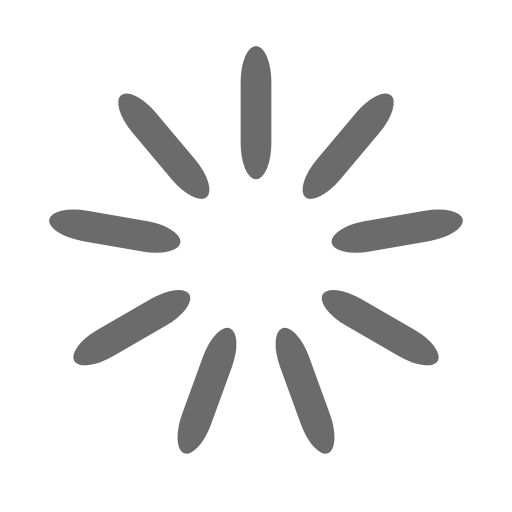
t = 0.00 s
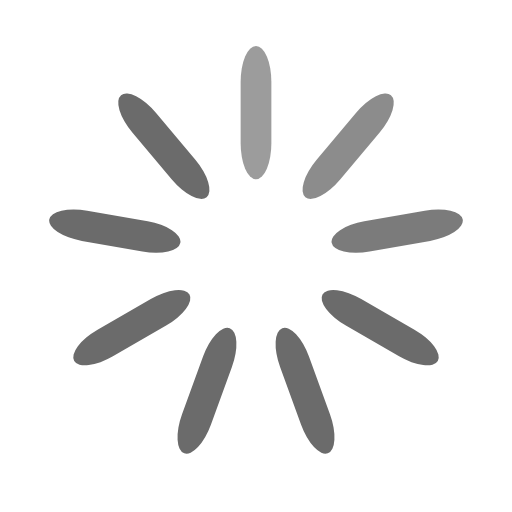
t = 0.33 s
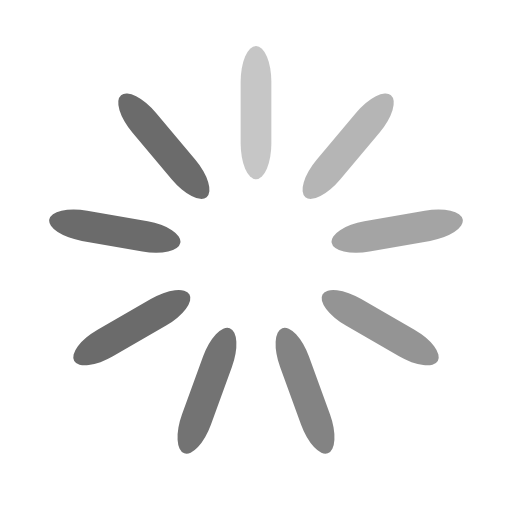
t = 0.61 s
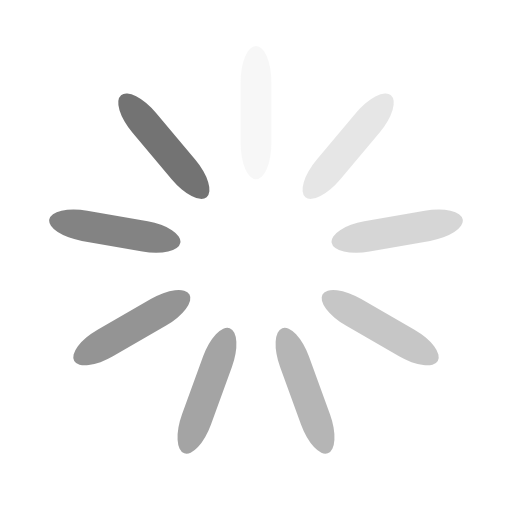
t = 0.94 s
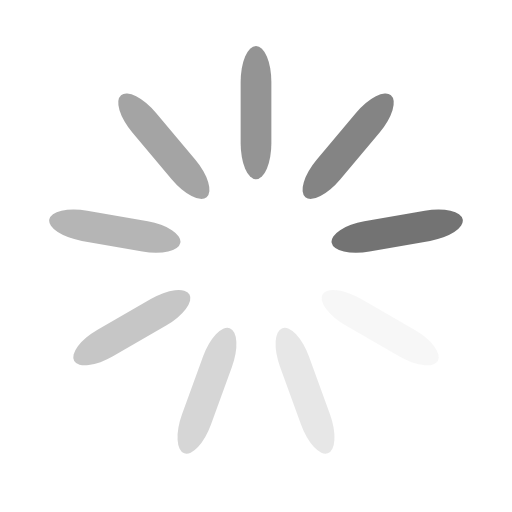
t = 1.28 s
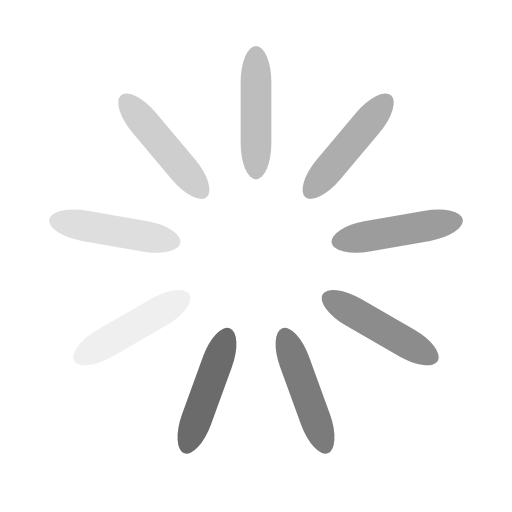
t = 1.56 s

The animated SVG that drew these frames (rendered in a browser with its animation timeline set to each time). Animation: 9 SMIL elements (animate=9); one cycle of 1.89 s, repeats indefinitely.

<svg width='70px' height='70px' xmlns="http://www.w3.org/2000/svg" viewBox="0 0 100 100" preserveAspectRatio="xMidYMid" class="uil-default"><rect x="0" y="0" width="100" height="100" fill="none" class="bk"></rect><rect  x='47' y='37' width='6' height='26' rx='7' ry='7' fill='#6b6b6b' transform='rotate(0 50 50) translate(0 -28)'>  <animate attributeName='opacity' from='1' to='0' dur='1s' begin='0s' repeatCount='indefinite'/></rect><rect  x='47' y='37' width='6' height='26' rx='7' ry='7' fill='#6b6b6b' transform='rotate(40 50 50) translate(0 -28)'>  <animate attributeName='opacity' from='1' to='0' dur='1s' begin='0.1111111111111111s' repeatCount='indefinite'/></rect><rect  x='47' y='37' width='6' height='26' rx='7' ry='7' fill='#6b6b6b' transform='rotate(80 50 50) translate(0 -28)'>  <animate attributeName='opacity' from='1' to='0' dur='1s' begin='0.2222222222222222s' repeatCount='indefinite'/></rect><rect  x='47' y='37' width='6' height='26' rx='7' ry='7' fill='#6b6b6b' transform='rotate(120 50 50) translate(0 -28)'>  <animate attributeName='opacity' from='1' to='0' dur='1s' begin='0.3333333333333333s' repeatCount='indefinite'/></rect><rect  x='47' y='37' width='6' height='26' rx='7' ry='7' fill='#6b6b6b' transform='rotate(160 50 50) translate(0 -28)'>  <animate attributeName='opacity' from='1' to='0' dur='1s' begin='0.4444444444444444s' repeatCount='indefinite'/></rect><rect  x='47' y='37' width='6' height='26' rx='7' ry='7' fill='#6b6b6b' transform='rotate(200 50 50) translate(0 -28)'>  <animate attributeName='opacity' from='1' to='0' dur='1s' begin='0.5555555555555556s' repeatCount='indefinite'/></rect><rect  x='47' y='37' width='6' height='26' rx='7' ry='7' fill='#6b6b6b' transform='rotate(240 50 50) translate(0 -28)'>  <animate attributeName='opacity' from='1' to='0' dur='1s' begin='0.6666666666666666s' repeatCount='indefinite'/></rect><rect  x='47' y='37' width='6' height='26' rx='7' ry='7' fill='#6b6b6b' transform='rotate(280 50 50) translate(0 -28)'>  <animate attributeName='opacity' from='1' to='0' dur='1s' begin='0.7777777777777778s' repeatCount='indefinite'/></rect><rect  x='47' y='37' width='6' height='26' rx='7' ry='7' fill='#6b6b6b' transform='rotate(320 50 50) translate(0 -28)'>  <animate attributeName='opacity' from='1' to='0' dur='1s' begin='0.8888888888888888s' repeatCount='indefinite'/></rect></svg>
